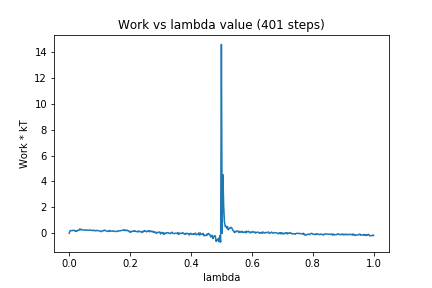

Source data for this figure (header and first rows):
0, 0.0
1, 0.1949
2, 0.2133
3, 0.1981
4, 0.1966
5, 0.2351
6, 0.2236
7, 0.2286
8, 0.1397
9, 0.1958
10, 0.1494
11, 0.2302
12, 0.2278
13, 0.2423
14, 0.3407
15, 0.258
16, 0.3065
17, 0.2605
18, 0.2595
19, 0.2479
20, 0.2446
21, 0.2545
22, 0.2609
23, 0.227
24, 0.2467
25, 0.2278
26, 0.2438
27, 0.2467
28, 0.2462
29, 0.227
30, 0.2327
31, 0.2004
32, 0.2433
33, 0.2045
34, 0.2126
35, 0.1786
36, 0.231
37, 0.2108
38, 0.1969
39, 0.1836
40, 0.1898
41, 0.1547
42, 0.1216
43, 0.1794
44, 0.2032
45, 0.1796
46, 0.2479
47, 0.2328
48, 0.1778
49, 0.1763
50, 0.1667
51, 0.161
52, 0.1365
53, 0.2293
54, 0.1688
55, 0.1674
56, 0.1667
57, 0.1568
58, 0.1981
59, 0.1541
60, 0.1347
... 340 more rows
